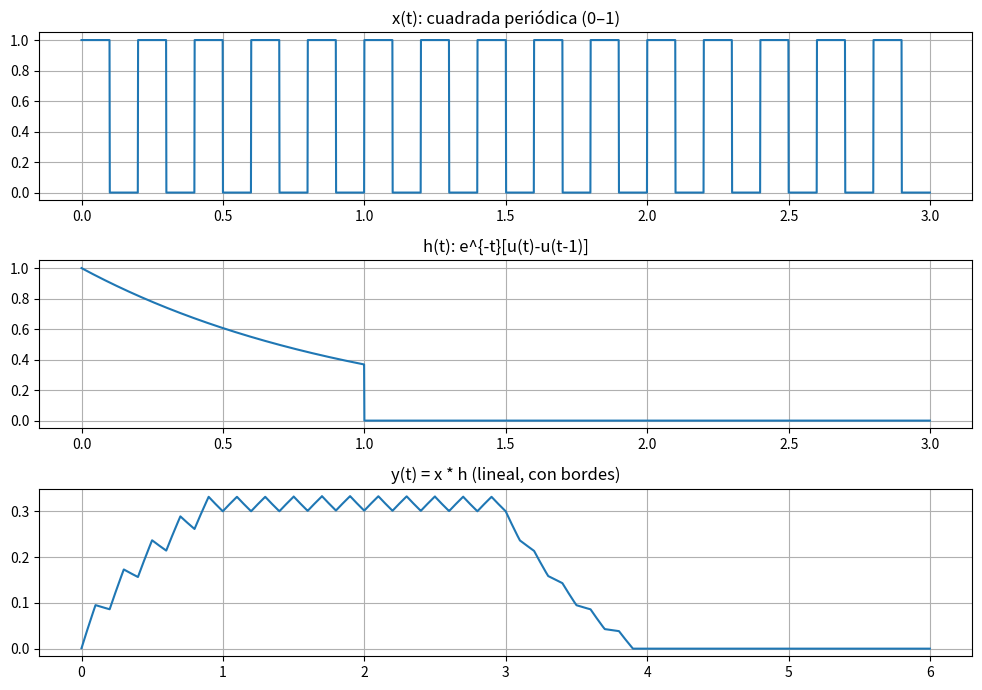

This chart was generated by the following Python code:
import numpy as np
import matplotlib.pyplot as plt
from scipy import signal

# Parámetros 
fs = 1000
dt = 1/fs
T_total = 3.0                      # > 1 s para ver régimen
t = np.arange(0, T_total, dt)
f = 5                              # Hz (mismo que antes)


cuadrada  = signal.square(2*np.pi*f*t)   # [-1,1]
cuadrada_n = (cuadrada + 1)/2                  # [0,1]  <<— igual que en Paso 1

# Escalón unitario
u = lambda x: np.where(x >= 0, 1, 0)

# Respuesta al impulso h(t) = e^{-t}[u(t)-u(t-1)]
x_exp_dec = np.exp(-t) * (u(t) - u(t - 1))   

# === Convolución continua aproximada ===
y = np.convolve(cuadrada_n, x_exp_dec, mode='full') * dt
t_y = np.arange(t[0]+t[0], t[-1]+t[-1]+dt, dt)[:len(y)]

# --- Gráficos generales ---
plt.figure(figsize=(10,7))
plt.subplot(3,1,1); plt.plot(t, cuadrada_n);      plt.title('x(t): cuadrada periódica (0–1)');       plt.grid(True)
plt.subplot(3,1,2); plt.plot(t, x_exp_dec); plt.title('h(t): e^{-t}[u(t)-u(t-1)]');            plt.grid(True)
plt.subplot(3,1,3); plt.plot(t_y, y);       plt.title('y(t) = x * h (lineal, con bordes)');    plt.grid(True)
plt.tight_layout(); plt.show()



